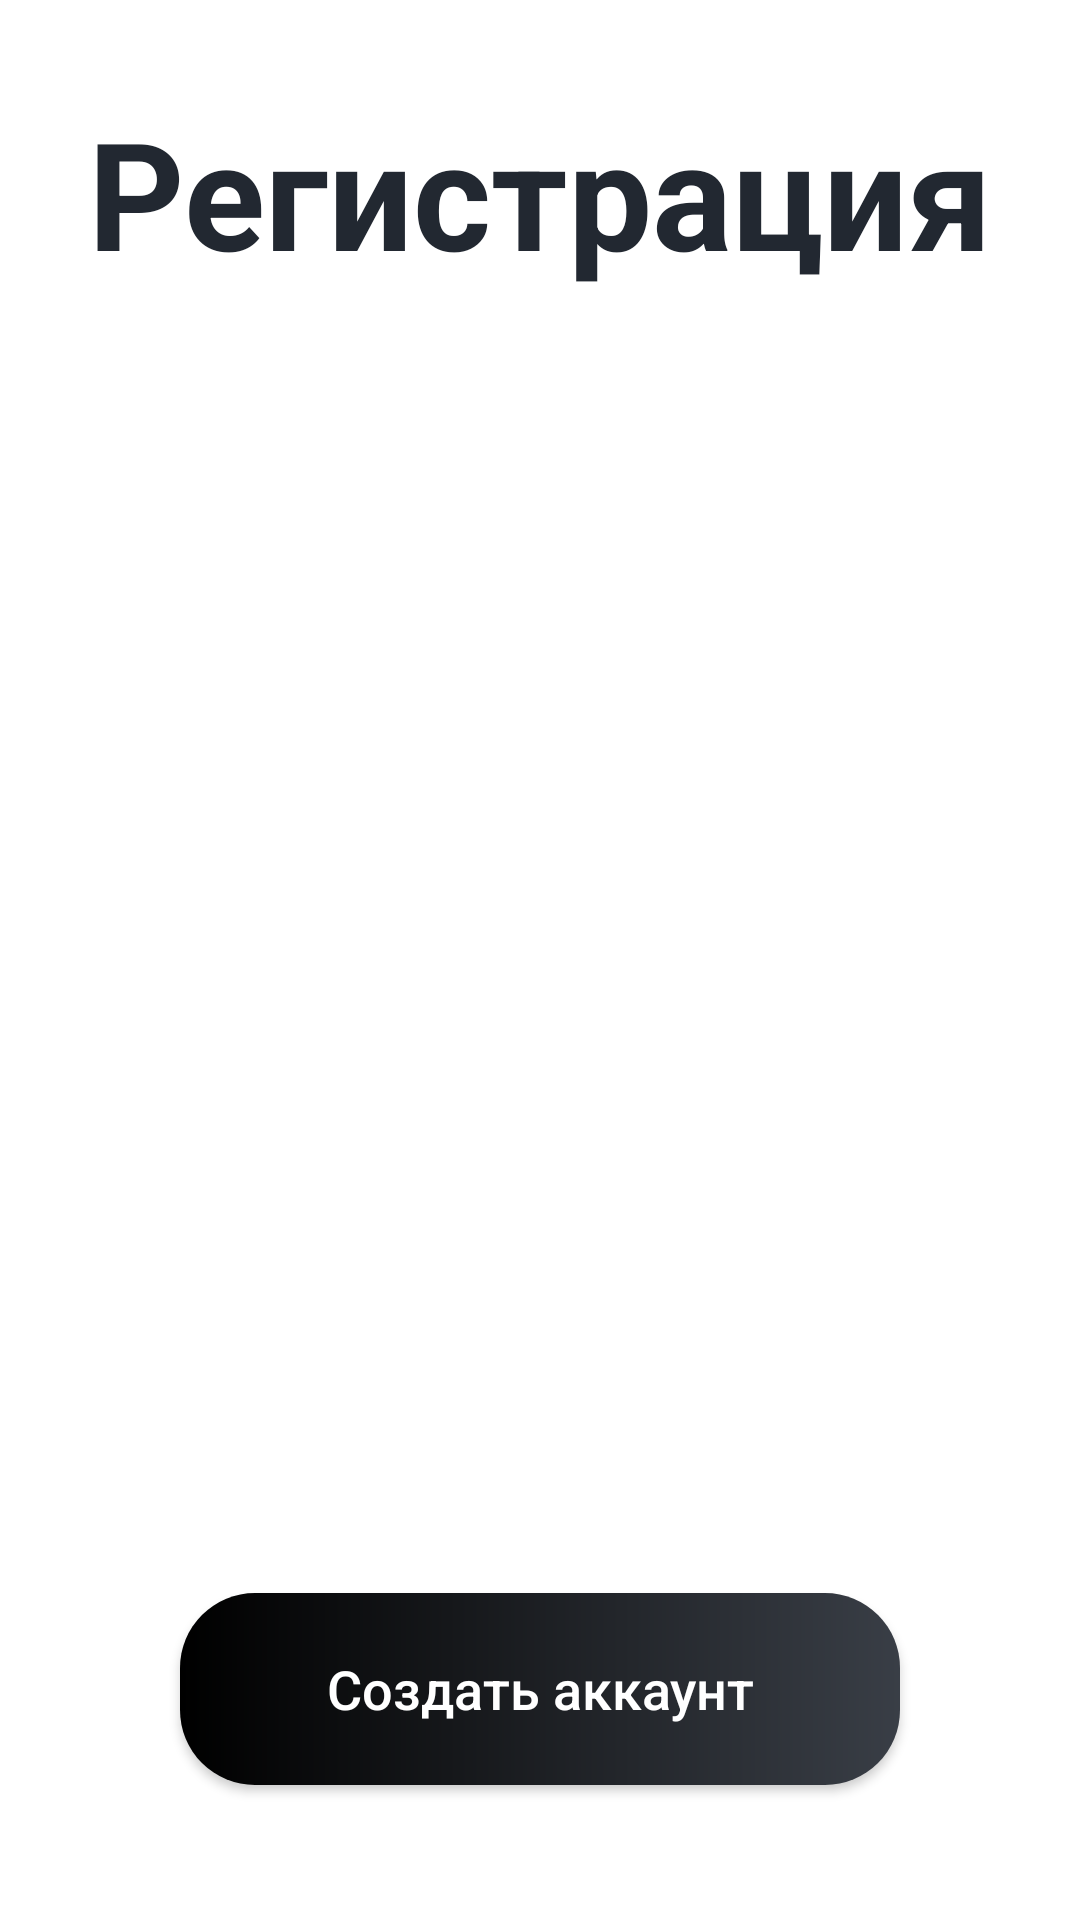

Android layout source for this screen:
<!-- AndroidManifest.xml: application theme AppTheme -->
<!-- res/layout/activity_register.xml -->
<?xml version="1.0" encoding="utf-8"?>
<LinearLayout xmlns:android="http://schemas.android.com/apk/res/android"
    xmlns:app="http://schemas.android.com/apk/res-auto"
    xmlns:tools="http://schemas.android.com/tools"
    android:layout_width="match_parent"
    android:layout_height="match_parent"
    android:orientation="vertical"
    android:weightSum="10"
    tools:context=".RegisterActivity">


    <TextView
        android:layout_width="match_parent"
        android:layout_height="0dp"
        android:layout_weight="2"
        android:gravity="center"
        android:text="Регистрация"
        android:textColor="@color/colorPrimary"
        android:textSize="50dp"
        android:textStyle="bold" />

    <View
        android:layout_width="match_parent"
        android:layout_height="0dp"
        android:layout_weight="1" />

    <EditText
        android:id="@+id/register_username_input"
        android:layout_width="match_parent"
        android:layout_height="0dp"
        android:layout_marginStart="30dp"
        android:layout_marginEnd="30dp"
        android:layout_weight="1"
        android:background="@drawable/buttons"
        android:hint="Логин"
        android:inputType="text"
        android:textColor="#FFFFFF"
        android:textColorHint="#FFFFFF"
        android:textSize="19dp" />

    <View
        android:layout_width="match_parent"
        android:layout_height="0dp"
        android:layout_weight="0.1" />

    <EditText
        android:id="@+id/register_email_input"
        android:layout_width="match_parent"
        android:layout_height="0dp"
        android:layout_marginStart="30dp"
        android:layout_marginEnd="30dp"
        android:layout_weight="1"
        android:background="@drawable/buttons"
        android:hint="Почта"
        android:inputType="textEmailAddress"
        android:textColor="#FDFCFD"
        android:textColorHint="#FFFFFF"
        android:textSize="19dp" />

    <View
        android:layout_width="match_parent"
        android:layout_height="0dp"
        android:layout_weight="0.1" />

    <EditText
        android:id="@+id/register_phone_number_input"
        android:layout_width="match_parent"
        android:layout_height="0dp"
        android:layout_marginStart="30dp"
        android:layout_marginEnd="30dp"
        android:layout_weight="1"
        android:background="@drawable/buttons"
        android:hint="Номер телефона"
        android:inputType="number"

        android:textColor="#FFFFFF"
        android:textColorHint="#FFFFFF"
        android:textSize="19dp" />

    <View
        android:layout_width="match_parent"
        android:layout_height="0dp"
        android:layout_weight="0.1" />

    <EditText
        android:id="@+id/register_password_input"
        android:layout_width="match_parent"
        android:layout_height="0dp"
        android:layout_marginStart="30dp"
        android:layout_marginEnd="30dp"
        android:layout_weight="1"
        android:background="@drawable/buttons"
        android:hint="Пароль"
        android:inputType="textPassword"
        android:textColor="#FDFCFD"
        android:textColorHint="#FFFFFF"
        android:textSize="19dp" />


    <View
        android:layout_width="match_parent"
        android:layout_height="0dp"
        android:layout_weight="1" />

    <Button
        android:id="@+id/register_btn"
        android:layout_width="match_parent"
        android:layout_height="0dp"
        android:layout_marginStart="60dp"
        android:layout_marginEnd="60dp"
        android:layout_weight="1"
        android:background="@drawable/buttons_file1"

        android:text="Создать аккаунт"
        android:textAllCaps="false"
        android:textColor="@android:color/white"
        android:textSize="18dp" />

</LinearLayout>
<!-- resources referenced by this layout -->
<resources>
  <color name="colorPrimary"> #222831</color>
  <!-- drawable buttons_file1 (drawable) -->
  <?xml version="1.0" encoding="utf-8"?>
  <shape xmlns:android="http://schemas.android.com/apk/res/android"
      android:shape="rectangle" >
      <corners android:radius="25dp"></corners>
  
  <gradient android:startColor="#000000" android:endColor="#393E46"
      />
  </shape>
</resources>
